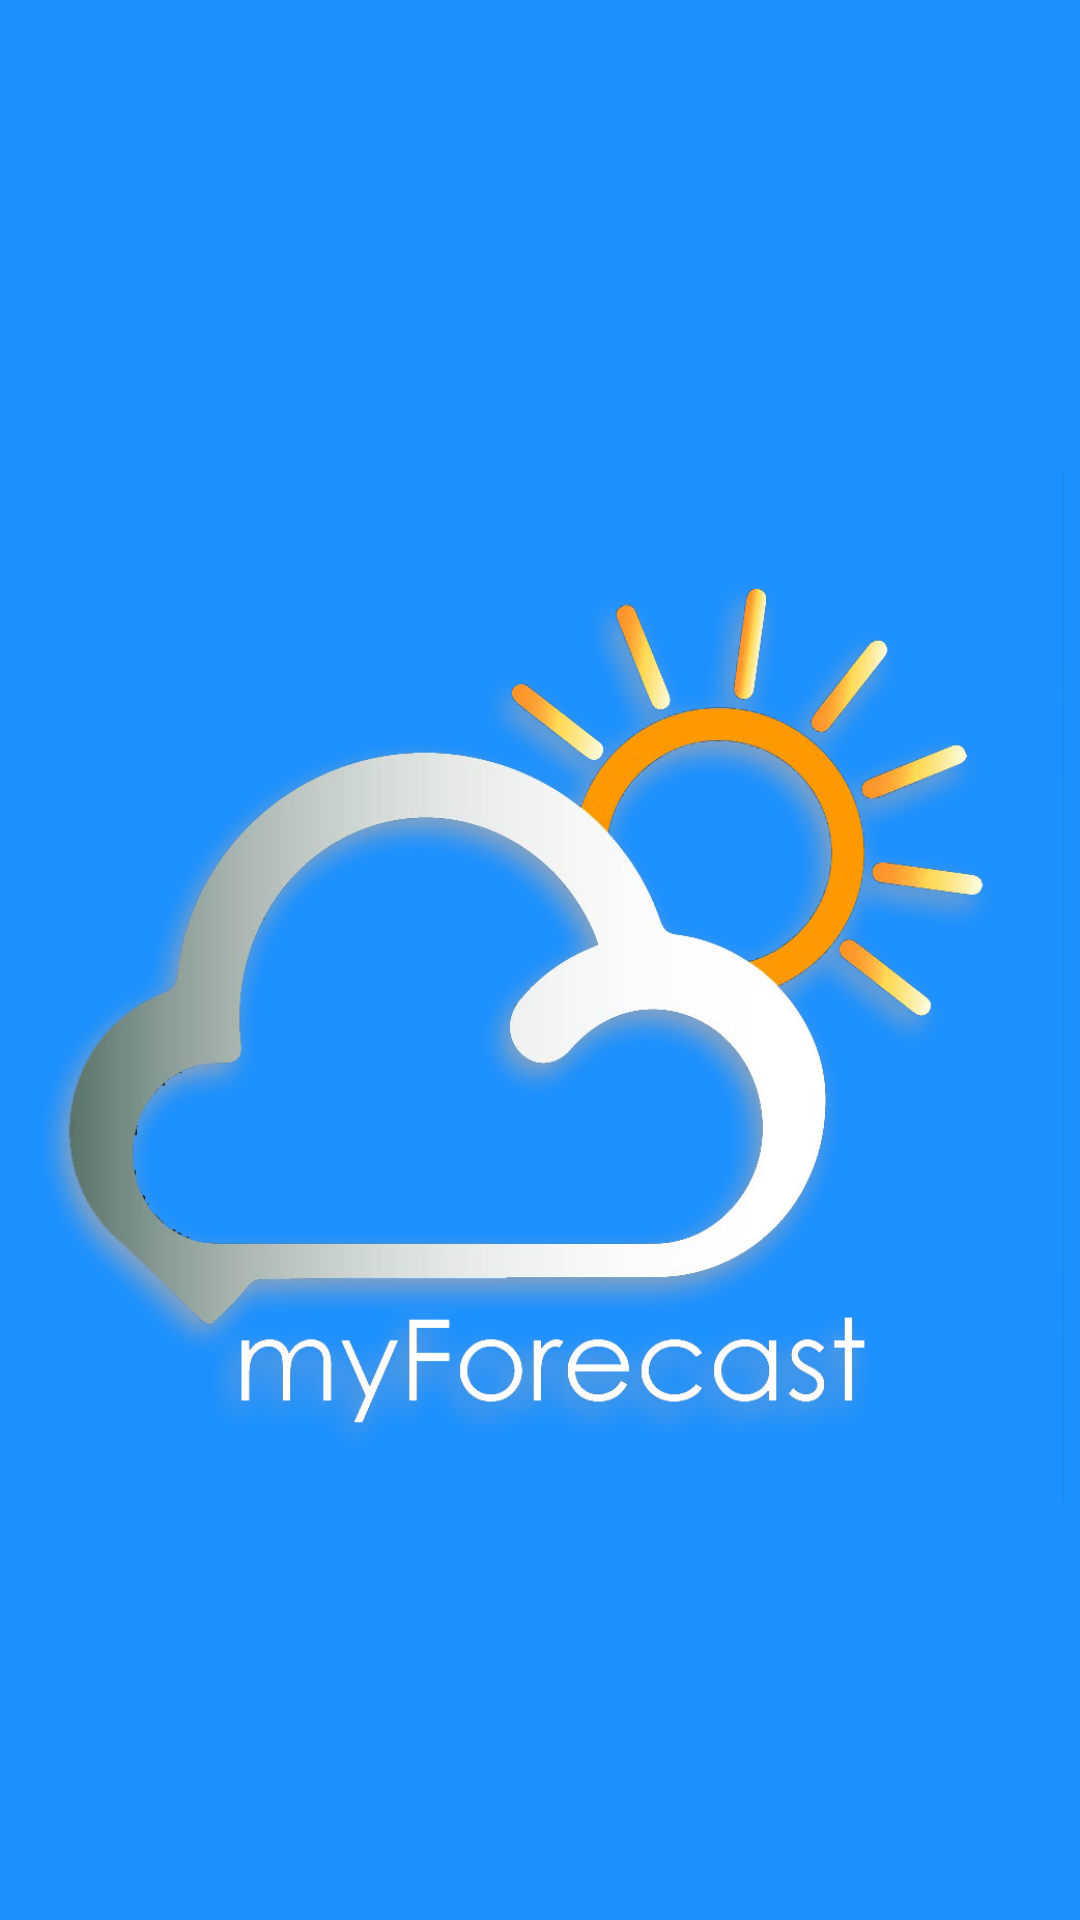

Here is an Android app screen rendered from its layout file. Give the layout XML and the strings, colors and styles it references.
<!-- AndroidManifest.xml: activity theme AppTheme.NoActionBar -->
<!-- res/layout/activity_splash.xml -->
<?xml version="1.0" encoding="utf-8"?>
<RelativeLayout xmlns:android="http://schemas.android.com/apk/res/android"
    xmlns:app="http://schemas.android.com/apk/res-auto"
    xmlns:tools="http://schemas.android.com/tools"
    android:layout_width="match_parent"
    android:layout_height="match_parent"
    tools:context=".SplashActivity"
    android:background="#1b90ff"
    >

    <ImageView
        android:id="@+id/imageView"
        android:layout_width="wrap_content"
        android:layout_height="wrap_content"
        android:src="@drawable/myforecast"
        android:layout_centerInParent="true"/>

</RelativeLayout>
<!-- resources referenced by this layout -->
<resources>
  <!-- drawable myforecast: png bitmap (drawable, 243779 bytes) -->
  <style name="AppTheme.NoActionBar">
          <item name="windowActionBar">false</item>
          <item name="windowNoTitle">true</item>
      </style>
</resources>
